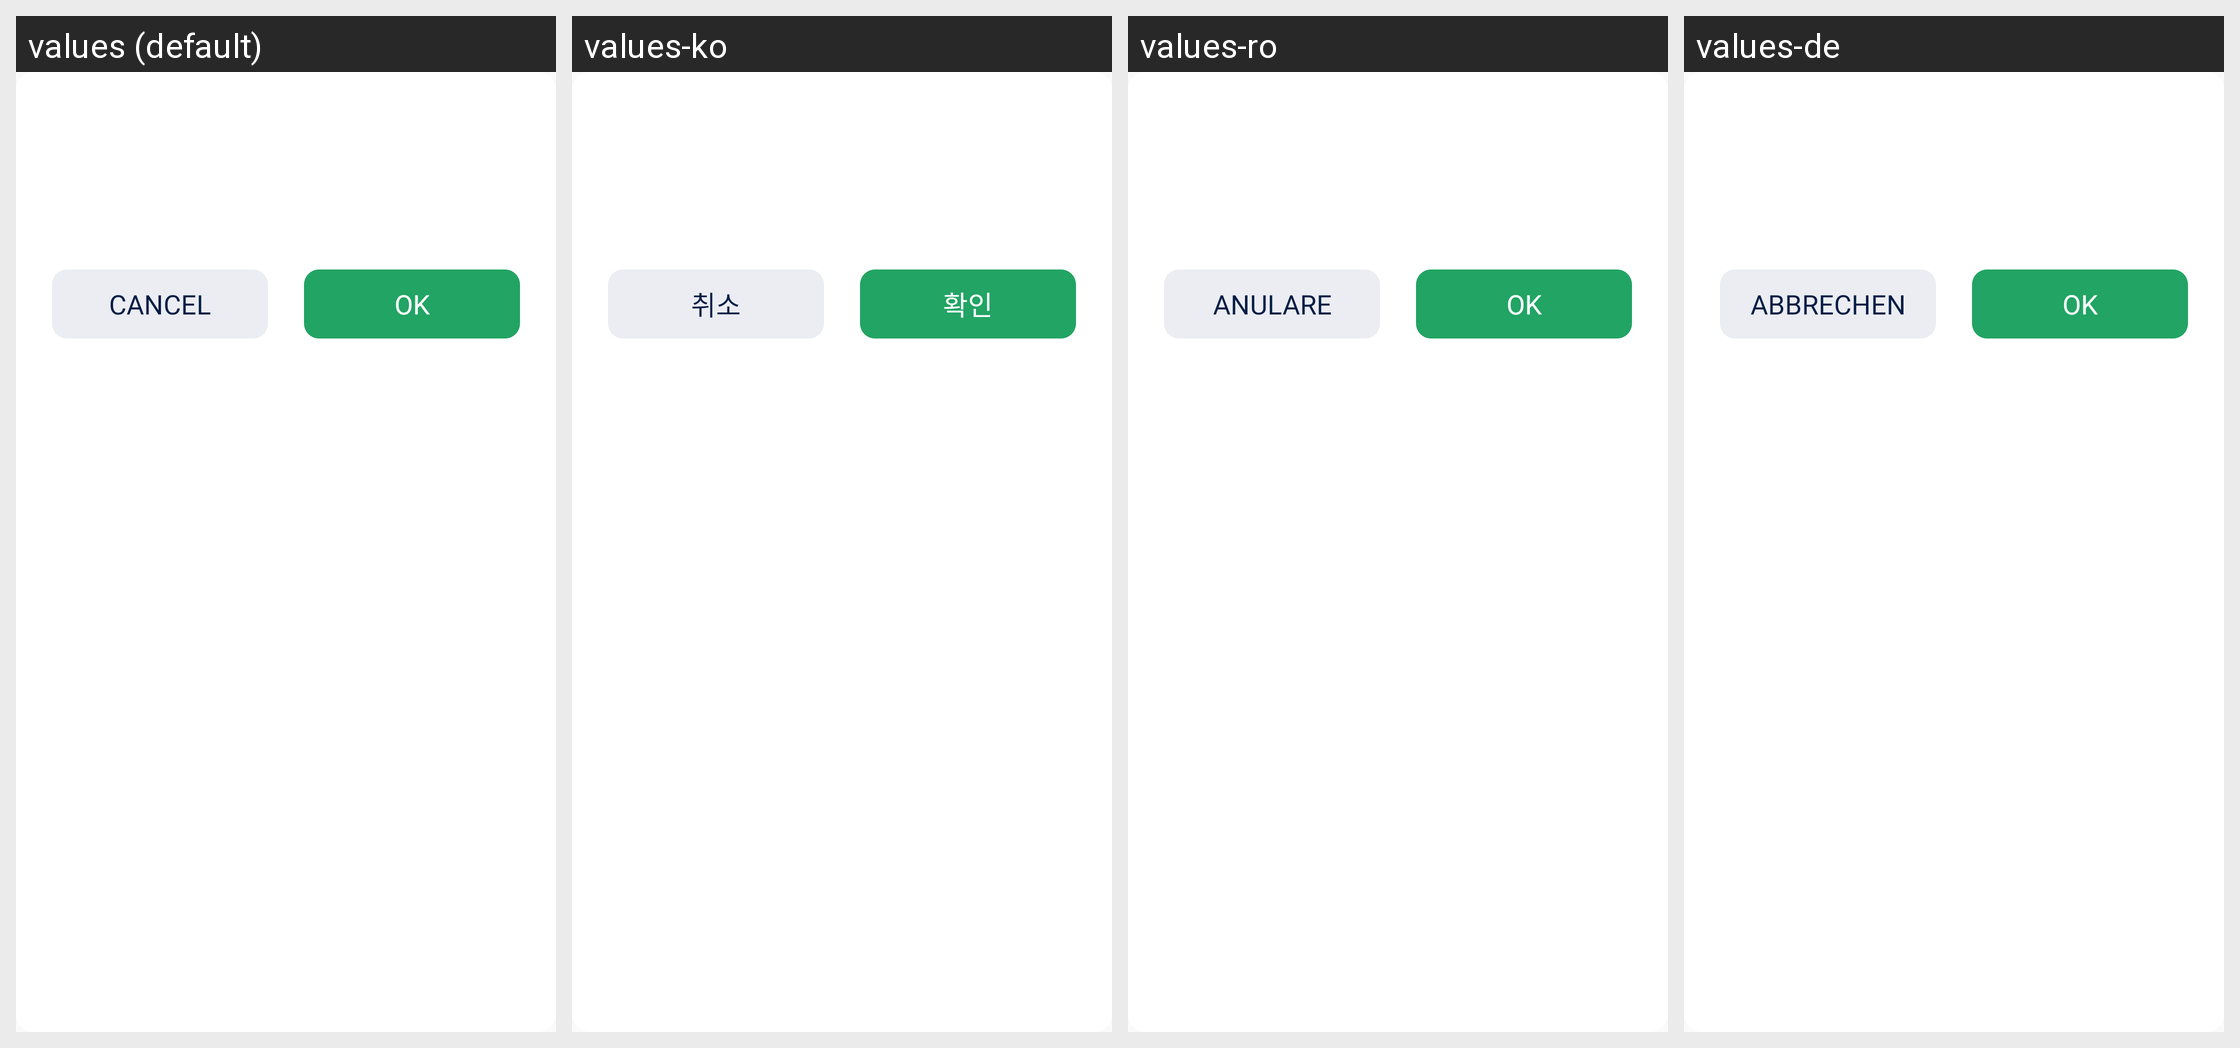

Here is an Android app screen in its default locale and in the app's own translations. Write out the translated-string differences for the strings that appear on this screen.
Android screen res/layout/dialog_confirm.xml rendered under 4 locales, left to right: values (default), values-ko, values-ro, values-de. Device: Nexus 5 (rendered at 1080×1920; each locale shown at half size, 540×960, under a caption strip naming it); theme AppTheme.
Other locales in the repository, not shown: values-ar, values-cs, values-es, values-hi, values-in, values-it, values-ja, values-pl, values-pt, values-ru, values-sv, values-th, values-vi.
Strings drawn on this screen, with the default value and each locale's value (text and hints the layout hard-codes, and strings that could not be matched under every locale, appear in the picture but are not listed):

str_action_cancel
  values: Cancel
  values-ko: 취소
  values-ro: Anulare
  values-de: Abbrechen

str_action_ok
  values: OK
  values-ko: 확인
  values-ro: OK
  values-de: OK
